Labelled photos from "data", an image-classification folder in guidouche/DataMiningProject. The possible labels are: etoile, lune, nuage, para, soleil.

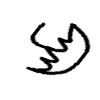
Label: para

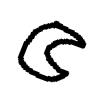
Label: lune

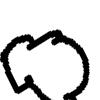
Label: nuage

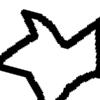
Label: etoile

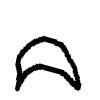
Label: lune

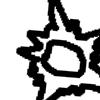
Label: soleil
